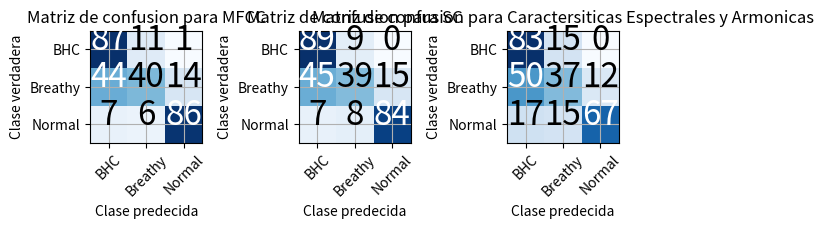
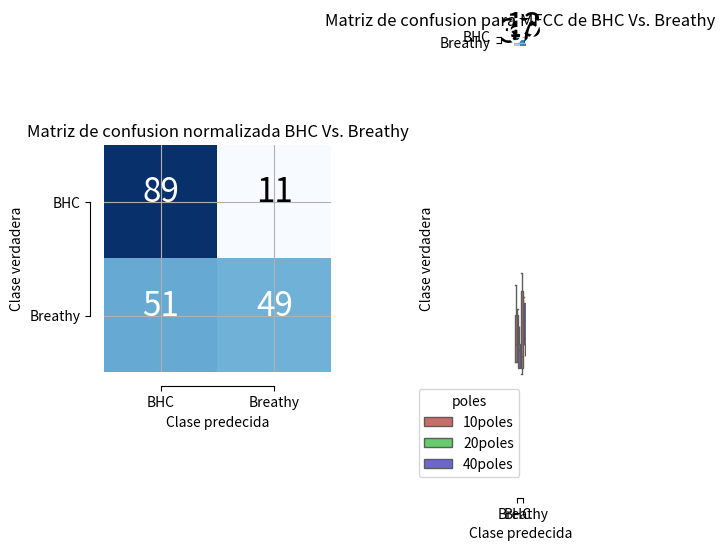

Reproduce these figures in Python, in order. (Note: this script raises an exception after producing the figures.)
# -*- coding: utf-8 -*-
"""
Created on Mon Dec 05 20:22:02 2016

@author: Juan
"""

import numpy as np
import seaborn as sns
#sns.set(style="whitegrid")
import matplotlib.pyplot as plt
import pandas as pd
import itertools

def plot_confusion_matrix(cm, classes,
                          normalize=True,
                          title='Confusion matrix',
                          cmap=plt.cm.Blues):
    """
    This function prints and plots the confusion matrix.
    Normalization can be applied by setting `normalize=True`.
    """
    plt.imshow(cm, interpolation='nearest', cmap=cmap)
    plt.title(title)
    #plt.colorbar()
    tick_marks = np.arange(len(classes))
    plt.xticks(tick_marks, classes, rotation=45)
    plt.yticks(tick_marks, classes)

    if normalize:
        cm = cm.astype('float') / cm.sum(axis=1)[:, np.newaxis]
        print("Normalized confusion matrix")
    else:
        print('Confusion matrix, without normalization')

    print(cm)

    thresh = cm.max() / 2.
    for i, j in itertools.product(range(cm.shape[0]), range(cm.shape[1])):
        plt.text(j, i, int(100*cm[i, j]), fontsize=24,
                 horizontalalignment="center",
                 color="white" if cm[i, j] > thresh else "black")

    plt.tight_layout()
    plt.ylabel('Clase verdadera')
    plt.xlabel('Clase predecida')
#    plt.show()
    
if __name__=='__main__':

    plt.close('all')
    
    #%% CONFUSION MATRIX
    cnf_matrix_mfcc = np.array([[ 0.87640449, 0.11292135, 0.01067416],
                                [ 0.44763793, 0.40469111, 0.14767096],
                                [ 0.0739886, 0.0640782, 0.86193321]])
    cnf_matrix_sc = np.array([[ 0.89681648, 0.09662921, 0.00655431],
                              [ 0.45193261, 0.39742319, 0.1506442 ],
                              [ 0.07263101, 0.08674993, 0.84061906]])
    cnf_matrix_spectral = np.array([[ 0.8329588, 0.15917603, 0.00786517],
                                    [ 0.50214734, 0.37363726, 0.12421539],
                                    [ 0.17227803, 0.15680152, 0.67092045]])                                
    
    plt.figure()
    plt.subplot(1,3,1), plot_confusion_matrix(cnf_matrix_mfcc, classes=['BHC','Breathy','Normal'],
                      title='Matriz de confusion para MFCC'), plt.grid('off')
    plt.subplot(1,3,2), plot_confusion_matrix(cnf_matrix_sc, classes=['BHC','Breathy','Normal'],
                      title='Matriz de confusion para SC'), plt.grid('off')                     
    plt.subplot(1,3,3), plot_confusion_matrix(cnf_matrix_spectral, classes=['BHC','Breathy','Normal'],
                      title='Matriz de confusion para Caractersiticas Espectrales y Armonicas'), plt.grid('off') 
                      
    cnf_matrix_mfcc_reducida = np.array([[ 0.89, 0.11],
                                         [ 0.51 , 0.49]])
                                
    cnf_matrix_mfcc_bhcbr = np.array([[ 0.86797753, 0.13202247],
                                         [ 0.37727123, 0.62272877]])
    
    plt.figure()
    plt.subplot(1,2,1), plot_confusion_matrix(cnf_matrix_mfcc_reducida, classes=['BHC','Breathy'],
                      title='Matriz de confusion normalizada BHC Vs. Breathy'), plt.grid('off')
    plt.subplot(1,2,2), plot_confusion_matrix(cnf_matrix_mfcc_bhcbr, classes=['BHC','Breathy'],
                      title='Matriz de confusion para MFCC de BHC Vs. Breathy'), plt.grid('off')  
                      

                      
                     
    
    #%% LPC
    
    lpc_10_knn = [47,52,55,42,55]
    lpc_10_rf = [43,56,57,40,54]
    lpc_10_svm = [50,70,70,56,72]
    lpc_20_knn = [47,52,51,46,52]
    lpc_20_rf = [45,52,51,44,52]
    lpc_20_svm = [52,72,70,45,64]
    lpc_40_knn = [49,52,56,53,56]
    lpc_40_rf = [45,52,54,45,51]
    lpc_40_svm = [55,69,69,48,67]
    
    d_lpc = {'accuracy' : pd.Series(np.concatenate((lpc_10_knn,lpc_10_rf,lpc_10_svm,lpc_20_knn,lpc_20_rf,lpc_20_svm,lpc_40_knn,lpc_40_rf,lpc_40_svm))),
         'artist': pd.Series(['ulla','pablo','emma','juan','claire','ulla','pablo','emma','juan','claire','ulla','pablo','emma','juan','claire', \
         'ulla','pablo','emma','juan','claire','ulla','pablo','emma','juan','claire','ulla','pablo','emma','juan','claire', \
         'ulla','pablo','emma','juan','claire','ulla','pablo','emma','juan','claire','ulla','pablo','emma','juan','claire']),
         'clf': pd.Series(['knn','knn','knn','knn','knn','rf','rf','rf','rf','rf','svm','svm','svm','svm','svm', \
         'knn','knn','knn','knn','knn','rf','rf','rf','rf','rf','svm','svm','svm','svm','svm', \
         'knn','knn','knn','knn','knn','rf','rf','rf','rf','rf','svm','svm','svm','svm','svm']),
         'poles': pd.Series(['10poles','10poles','10poles','10poles','10poles','10poles','10poles','10poles','10poles','10poles','10poles','10poles', \
         '10poles','10poles','10poles','20poles','20poles','20poles','20poles','20poles','20poles','20poles','20poles','20poles','20poles','20poles', \
         '20poles','20poles','20poles','20poles','40poles','40poles','40poles','40poles','40poles','40poles','40poles','40poles','40poles','40poles', \
         '40poles','40poles','40poles','40poles','40poles'])}
    
    
    
    df_lpc = pd.DataFrame(data=d_lpc)
         
    # Draw a pointplot to show pulse as a function of three categorical factors
    #g = sns.factorplot(x="clf", y="accuracy", hue="poles", data=df_lpc,
    #                   capsize=.2, palette="hls", size=6, aspect=.75)
    #g.despine(left=True)
         
    sns.boxplot(x="clf", y="accuracy", hue="poles", data=df_lpc, palette="hls")
    sns.despine(offset=10, trim=True)
    
    #%% MFCC
    
    mfcc_2040_knn = [80,77,78,78,82]
    mfcc_2040_rf = [79,75,79,76,81]
    mfcc_2040_svm = [79,72,79,74,82]
    mfcc_3040_knn = [82,81,80,80,84]
    mfcc_3040_rf = [80,79,82,75,84]
    mfcc_3040_svm = [81,75,80,76,82]
    mfcc_4040_knn = [82,83,81,82,85]
    mfcc_4040_rf = [81,79,82,75,83]
    mfcc_4040_svm = [81,77,80,77,83]
    
    d_mfcc = {'accuracy' : pd.Series(np.concatenate((mfcc_2040_knn,mfcc_2040_rf,mfcc_2040_svm,mfcc_3040_knn,mfcc_3040_rf,mfcc_3040_svm,mfcc_4040_knn,mfcc_4040_rf,mfcc_4040_svm))),
         'artist': pd.Series(['ulla','pablo','emma','juan','claire','ulla','pablo','emma','juan','claire','ulla','pablo','emma','juan','claire', \
         'ulla','pablo','emma','juan','claire','ulla','pablo','emma','juan','claire','ulla','pablo','emma','juan','claire', \
         'ulla','pablo','emma','juan','claire','ulla','pablo','emma','juan','claire','ulla','pablo','emma','juan','claire']),
         'clf': pd.Series(['knn','knn','knn','knn','knn','rf','rf','rf','rf','rf','svm','svm','svm','svm','svm', \
         'knn','knn','knn','knn','knn','rf','rf','rf','rf','rf','svm','svm','svm','svm','svm', \
         'knn','knn','knn','knn','knn','rf','rf','rf','rf','rf','svm','svm','svm','svm','svm']),
         'params': pd.Series(['20coeff-40bands','20coeff-40bands','20coeff-40bands','20coeff-40bands','20coeff-40bands','20coeff-40bands', \
         '20coeff-40bands','20coeff-40bands','20coeff-40bands','20coeff-40bands','20coeff-40bands','20coeff-40bands','20coeff-40bands', \
         '20coeff-40bands','20coeff-40bands','30coeff-40bands','30coeff-40bands','30coeff-40bands','30coeff-40bands','30coeff-40bands', \
         '30coeff-40bands','30coeff-40bands','30coeff-40bands','30coeff-40bands','30coeff-40bands','30coeff-40bands','30coeff-40bands',\
         '30coeff-40bands','30coeff-40bands','30coeff-40bands','40coeff-40bands','40coeff-40bands','40coeff-40bands','40coeff-40bands', \
         '40coeff-40bands','40coeff-40bands','40coeff-40bands','40coeff-40bands','40coeff-40bands','40coeff-40bands','40coeff-40bands',\
         '40coeff-40bands','40coeff-40bands','40coeff-40bands','40coeff-40bands'])}
    
    
    
    df_mfcc = pd.DataFrame(data=d_mfcc)
         
    # Draw a pointplot to show pulse as a function of three categorical factors
    g = sns.factorplot(x="clf", y="accuracy", hue="params", data=df_mfcc,
                       capsize=.2, palette="hls", size=6, aspect=.75)
    g.despine(left=True)
    
    # Draw a pointplot to show pulse as a function of three categorical factors
    g = sns.factorplot(x="artist", y="accuracy", hue="params", data=df_mfcc,
                       capsize=.2, palette="hls", size=6, aspect=.75)
    g.despine(left=True)
    
    
    #%% SPECTRAL
    
    spectral_256128_knn = [70,76,81,71,78]
    spectral_256128_rf = [68,76,80,71,77]
    spectral_256128_svm = [74,70,80,73,75]
    spectral_1024512_knn = [69,76,80,72,78]
    spectral_1024512_rf = [68,75,80,71,77]
    spectral_1024512_svm = [74,70,79,73,75]
    spectral_20481024_knn = [70,74,78,71,77]
    spectral_20481024_rf = [69,74,77,70,77]
    spectral_20481024_svm = [72,69,77,70,74]
    
    d_spectral = {'accuracy' : pd.Series(np.concatenate((spectral_256128_knn,spectral_256128_rf,spectral_256128_svm,spectral_1024512_knn,spectral_1024512_rf,spectral_1024512_svm,spectral_20481024_knn,spectral_20481024_rf,spectral_20481024_svm))),
         'artist': pd.Series(['ulla','pablo','emma','juan','claire','ulla','pablo','emma','juan','claire','ulla','pablo','emma','juan','claire', \
         'ulla','pablo','emma','juan','claire','ulla','pablo','emma','juan','claire','ulla','pablo','emma','juan','claire', \
         'ulla','pablo','emma','juan','claire','ulla','pablo','emma','juan','claire','ulla','pablo','emma','juan','claire']),
         'clf': pd.Series(['knn','knn','knn','knn','knn','rf','rf','rf','rf','rf','svm','svm','svm','svm','svm', \
         'knn','knn','knn','knn','knn','rf','rf','rf','rf','rf','svm','svm','svm','svm','svm', \
         'knn','knn','knn','knn','knn','rf','rf','rf','rf','rf','svm','svm','svm','svm','svm']),
         'params': pd.Series(['256win-128hop','256win-128hop','256win-128hop','256win-128hop','256win-128hop','256win-128hop', \
         '256win-128hop','256win-128hop','256win-128hop','256win-128hop','256win-128hop','256win-128hop','256win-128hop', \
         '256win-128hop','256win-128hop','1024win-512hop','1024win-512hop','1024win-512hop','1024win-512hop','1024win-512hop', \
         '1024win-512hop','1024win-512hop','1024win-512hop','1024win-512hop','1024win-512hop','1024win-512hop','1024win-512hop',\
         '1024win-512hop','1024win-512hop','1024win-512hop','2048win-256hop','2048win-256hop','2048win-256hop','2048win-256hop', \
         '2048win-256hop','2048win-256hop','2048win-256hop','2048win-256hop','2048win-256hop','2048win-256hop','2048win-256hop',\
         '2048win-256hop','2048win-256hop','2048win-256hop','2048win-256hop'])}
    
    
    df_spectral = pd.DataFrame(data=d_spectral)
         
    # Draw a pointplot to show pulse as a function of three categorical factors
    g = sns.factorplot(x="clf", y="accuracy", hue="params", data=df_spectral,
                       capsize=.2, palette="hls", size=6, aspect=.75)
    g.despine(left=True)
    
    #%% SPECTRAL CONTRAST
    
    spectralcontrast_6_knn = [66,77,78,70,78]
    spectralcontrast_6_rf = [71,77,77,68,77]
    spectralcontrast_6_svm = [67,75,77,70,80]
    spectralcontrast_3_knn = [64,68,73,60,70]
    spectralcontrast_3_rf = [63,65,71,60,69]
    spectralcontrast_3_svm = [65,73,75,62,71]
    
    d_spectralcontrast = {'accuracy' : pd.Series(np.concatenate((spectralcontrast_3_knn,spectralcontrast_3_rf,spectralcontrast_3_svm,spectralcontrast_6_knn,spectralcontrast_6_rf,spectralcontrast_6_svm))),
         'artist': pd.Series(['ulla','pablo','emma','juan','claire','ulla','pablo','emma','juan','claire','ulla','pablo','emma','juan','claire', \
         'ulla','pablo','emma','juan','claire','ulla','pablo','emma','juan','claire','ulla','pablo','emma','juan','claire']),
         'clf': pd.Series(['knn','knn','knn','knn','knn','rf','rf','rf','rf','rf','svm','svm','svm','svm','svm', \
         'knn','knn','knn','knn','knn','rf','rf','rf','rf','rf','svm','svm','svm','svm','svm']),
         'bands': pd.Series(['3bands','3bands','3bands','3bands','3bands','3bands', \
         '3bands','3bands','3bands','3bands','3bands','3bands','3bands', \
         '3bands','3bands','6bands','6bands','6bands','6bands','6bands', \
         '6bands','6bands','6bands','6bands','6bands','6bands','6bands',\
         '6bands','6bands','6bands'])}
    
    
    df_spectralcontrast = pd.DataFrame(data=d_spectralcontrast)
         
    # Draw a pointplot to show pulse as a function of three categorical factors
    g = sns.factorplot(x="clf", y="accuracy", hue="bands", data=df_spectralcontrast,
                       capsize=.2, palette="hls", size=6, aspect=.75)
    g.despine(left=True)
    
    # Draw a pointplot to show pulse as a function of three categorical factors
    g = sns.factorplot(x="artist", y="accuracy", hue="bands", data=df_spectralcontrast,
                       capsize=.2, palette="hls", size=6, aspect=.75)
    g.despine(left=True)
    g.set(ylim=(40,90))
    
    #%% Todas juntas
    plt.figure()
    plt.subplot(1,4,1), plt.ylim([40,90]), sns.boxplot(x="clf", y="accuracy", hue="poles", data=df_lpc, palette="hls")
    sns.despine(offset=10, trim=True), plt.title('LPC'), 
    plt.subplot(1,4,2), plt.ylim([40,90]), sns.boxplot(x="clf", y="accuracy", hue="params", data=df_mfcc, palette="hls")
    sns.despine(offset=10, trim=True), plt.title('MFCC')
    plt.subplot(1,4,3), plt.ylim([40,90]), sns.boxplot(x="clf", y="accuracy", hue="params", data=df_spectral, palette="hls")
    sns.despine(offset=10, trim=True), plt.title('Caracteristcas Espectrales y Armonicas')
    plt.subplot(1,4,4), plt.ylim([40,90]), sns.boxplot(x="clf", y="accuracy", hue="bands", data=df_spectralcontrast, palette="hls")
    sns.despine(offset=10, trim=True), plt.title('SC')
    
    #%% Todas Juntas por artista    
    plt.figure()
    plt.subplot(1,4,1), plt.ylim([40,90]), sns.boxplot(x="artist", y="accuracy", hue="poles", data=df_lpc, palette="hls")
    sns.despine(offset=10, trim=True), plt.title('LPC'), 
    plt.subplot(1,4,2), plt.ylim([40,90]), sns.boxplot(x="artist", y="accuracy", hue="params", data=df_mfcc, palette="hls")
    sns.despine(offset=10, trim=True), plt.title('MFCC')
    plt.subplot(1,4,3), plt.ylim([40,90]), sns.boxplot(x="artist", y="accuracy", hue="params", data=df_spectral, palette="hls")
    sns.despine(offset=10, trim=True), plt.title('Caracteristcas Espectrales y Armonicas')
    plt.subplot(1,4,4), plt.ylim([40,90]), sns.boxplot(x="artist", y="accuracy", hue="bands", data=df_spectralcontrast, palette="hls")
    sns.despine(offset=10, trim=True), plt.title('SC')
    
    
    #%% BHC Vs. Breathy
    
    mfcc_bhcbr = np.array([83,84,81,81,77,74,76,78,79,79,76,73,82,82,84])
    
    d_bhcbr = {'accuracy' : pd.Series(mfcc_bhcbr),
         'artist': pd.Series(['ulla','ulla','ulla','pablo','pablo','pablo','emma','emma','emma','juan','juan','juan','claire','claire','claire']),
         'clf': pd.Series(['knn','rf','svm','knn','rf','svm','knn','rf','svm','knn','rf','svm','knn','rf','svm']),
         'params': pd.Series(['20coeff-40bands','20coeff-40bands','20coeff-40bands','20coeff-40bands','20coeff-40bands','20coeff-40bands', \
         '20coeff-40bands','20coeff-40bands','20coeff-40bands','20coeff-40bands','20coeff-40bands','20coeff-40bands','20coeff-40bands', \
         '20coeff-40bands','20coeff-40bands'])}
    
    
    df_bhcbr = pd.DataFrame(data=d_bhcbr)
         
    # Draw a pointplot to show pulse as a function of three categorical factors
    plt.figure(),
#    plt.subplot(1,2,1), 
    plt.ylim([70, 90])
    sns.boxplot(x="clf", y="accuracy", hue="params", data=df_bhcbr,
                       palette="hls")
    plt.title('BHC Vs. Breathy')

    
#    plt.subplot(1,2,2), plt.ylim([70, 90])
#    sns.boxplot(x="artist", y="accuracy", hue="params", data=df_bhcbr,
#                       palette="hls")
#    plt.title('BHC Vs. Breathy')

    
    #%% MFCC + Voicing

    plt.close('all')    
    
    mfcc_2040 = np.array([80,79,79,77,75,72,78,79,79,78,76,74,82,81,82])
    mfccvoicing = np.array([80,74,74,77,76,76,78,81,80,77,74,71,83,82,82])
    
    d_mfccvoicing = {'accuracy' : pd.Series(np.concatenate((mfcc_2040,mfccvoicing))),
         'artist': pd.Series(['ulla','ulla','ulla','pablo','pablo','pablo','emma','emma','emma','juan','juan','juan','claire','claire','claire', \
         'ulla','ulla','ulla','pablo','pablo','pablo','emma','emma','emma','juan','juan','juan','claire','claire','claire']),
         'clf': pd.Series(['knn','rf','svm','knn','rf','svm','knn','rf','svm','knn','rf','svm','knn','rf','svm', \
         'knn','rf','svm','knn','rf','svm','knn','rf','svm','knn','rf','svm','knn','rf','svm',]),
         'params': pd.Series(['20coeff-40bands','20coeff-40bands','20coeff-40bands','20coeff-40bands','20coeff-40bands','20coeff-40bands', \
         '20coeff-40bands','20coeff-40bands','20coeff-40bands','20coeff-40bands','20coeff-40bands','20coeff-40bands','20coeff-40bands', \
         '20coeff-40bands','20coeff-40bands','20coeff-40bands + Voicing','20coeff-40bands + Voicing','20coeff-40bands + Voicing','20coeff-40bands + Voicing', \
         '20coeff-40bands + Voicing','20coeff-40bands + Voicing','20coeff-40bands + Voicing','20coeff-40bands + Voicing','20coeff-40bands + Voicing', \
         '20coeff-40bands + Voicing','20coeff-40bands + Voicing','20coeff-40bands + Voicing','20coeff-40bands + Voicing','20coeff-40bands + Voicing','20coeff-40bands + Voicing'])}
    
    
    df_mfccvoicing = pd.DataFrame(data=d_mfccvoicing)
         
    # Draw a pointplot to show pulse as a function of three categorical factors
    plt.figure(),
    plt.subplot(1,2,1), 
    plt.ylim([70, 90])
    sns.boxplot(x="clf", y="accuracy", hue="params", data=df_mfccvoicing,
                       palette="hls")    
    plt.title('MFCC Vs. MFCC + Voicing')
    
    cnf_matrix_mfccvoicing = np.array([[ 0.88071161, 0.10749064, 0.01179775],
                                       [ 0.41493228, 0.4304592, 0.15460852], 
                                        [ 0.05376052, 0.0640782, 0.88216128]])                                
    
    plt.subplot(1,2,2),
    plot_confusion_matrix(cnf_matrix_mfccvoicing, classes=['BHC','Breathy','Normal'],
                      title='Matriz de confusion para MFCC+Voicing'), plt.grid('off')
    
    
    #%% MFCC REFINATION
    
    mfcc_512256_knn = [80,76,77,77,79]
    mfcc_512256_rf = [78,75,78,75,79]
    mfcc_512256_svm = [79,73,79,76,80]
    mfcc_1024512_knn = [80,77,78,78,82]
    mfcc_1024512_rf = [79,75,79,76,81]
    mfcc_1024512_svm = [79,72,79,74,82]
    mfcc_20481024_knn = [80,78,79,78,82]
    mfcc_20481024_rf = [78,76,78,75,81]
    mfcc_20481024_svm = [78,72,79,73,82]
    
    d_mfcc_refi = {'accuracy' : pd.Series(np.concatenate((mfcc_512256_knn,mfcc_512256_rf,mfcc_512256_svm,mfcc_1024512_knn,mfcc_1024512_rf,mfcc_1024512_svm,mfcc_20481024_knn,mfcc_20481024_rf,mfcc_20481024_svm))),
         'artist': pd.Series(['ulla','pablo','emma','juan','claire','ulla','pablo','emma','juan','claire','ulla','pablo','emma','juan','claire', \
         'ulla','pablo','emma','juan','claire','ulla','pablo','emma','juan','claire','ulla','pablo','emma','juan','claire', \
         'ulla','pablo','emma','juan','claire','ulla','pablo','emma','juan','claire','ulla','pablo','emma','juan','claire']),
         'clf': pd.Series(['knn','knn','knn','knn','knn','rf','rf','rf','rf','rf','svm','svm','svm','svm','svm', \
         'knn','knn','knn','knn','knn','rf','rf','rf','rf','rf','svm','svm','svm','svm','svm', \
         'knn','knn','knn','knn','knn','rf','rf','rf','rf','rf','svm','svm','svm','svm','svm']),
         'params': pd.Series(['512win-256hop','512win-256hop','512win-256hop','512win-256hop','512win-256hop','512win-256hop', \
         '512win-256hop','512win-256hop','512win-256hop','512win-256hop','512win-256hop','512win-256hop','512win-256hop', \
         '512win-256hop','512win-256hop','1024win-512hop','1024win-512hop','1024win-512hop','1024win-512hop','1024win-512hop', \
         '1024win-512hop','1024win-512hop','1024win-512hop','1024win-512hop','1024win-512hop','1024win-512hop','1024win-512hop',\
         '1024win-512hop','1024win-512hop','1024win-512hop','2048win-1024hop','2048win-1024hop','2048win-1024hop','2048win-1024hop', \
         '2048win-1024hop','2048win-1024hop','2048win-1024hop','2048win-1024hop','2048win-1024hop','2048win-1024hop','2048win-1024hop',\
         '2048win-1024hop','2048win-1024hop','2048win-1024hop','2048win-1024hop'])}
    
    df_mfcc_refi = pd.DataFrame(data=d_mfcc_refi)
         
    # Draw a pointplot to show pulse as a function of three categorical factors
    g = sns.factorplot(x="clf", y="accuracy", hue="params", data=df_mfcc_refi,
                       capsize=.2, palette="hls", size=6, aspect=.75)
    g.despine(left=True)
    
    # Draw a pointplot to show pulse as a function of three categorical factors
    g = sns.factorplot(x="artist", y="accuracy", hue="params", data=df_mfcc_refi,
                       capsize=.2, palette="hls", size=6, aspect=.75)
    g.despine(left=True)
    
    plt.figure(),
#    plt.subplot(1,2,1), 
    plt.ylim([70, 90])
    sns.boxplot(x="clf", y="accuracy", hue="params", data=df_mfcc_refi,
                       palette="hls")
    plt.title('Refinamiento MFCC')

    
#    plt.subplot(1,2,2), plt.ylim([70, 90])
#    sns.boxplot(x="artist", y="accuracy", hue="params", data=df_mfcc_refi,
#                       palette="hls")
#    plt.title('Refinamiento MFCC')
    
    
    #%%
    
    